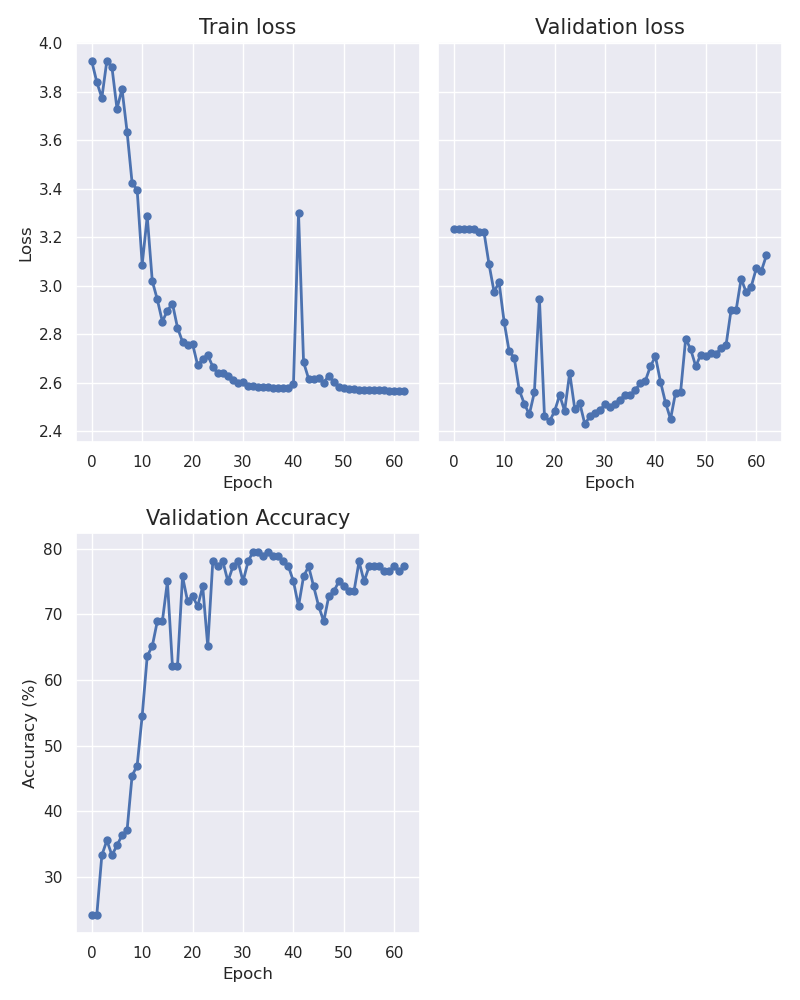

The file beside this chart, header and first rows:
epoch, train_loss, val_loss, accuracy
0, 3.925, 3.235, 24.24
1, 3.839, 3.235, 24.24
2, 3.774, 3.235, 33.33
3, 3.928, 3.235, 35.61
4, 3.901, 3.235, 33.33
5, 3.729, 3.22, 34.85
6, 3.81, 3.222, 36.36
7, 3.635, 3.089, 37.12
8, 3.423, 2.975, 45.45
9, 3.395, 3.014, 46.97
10, 3.087, 2.851, 54.55
11, 3.286, 2.729, 63.64
12, 3.02, 2.704, 65.15
13, 2.943, 2.57, 68.94
14, 2.852, 2.514, 68.94
15, 2.898, 2.47, 75.0
16, 2.927, 2.561, 62.12
17, 2.827, 2.947, 62.12
18, 2.769, 2.463, 75.76
19, 2.754, 2.441, 71.97
20, 2.759, 2.483, 72.73
21, 2.673, 2.549, 71.21
22, 2.698, 2.484, 74.24
23, 2.714, 2.641, 65.15
24, 2.666, 2.493, 78.03
25, 2.639, 2.516, 77.27
26, 2.639, 2.43, 78.03
27, 2.63, 2.462, 75.0
28, 2.613, 2.477, 77.27
29, 2.598, 2.487, 78.03
30, 2.604, 2.511, 75.0
31, 2.589, 2.499, 78.03
32, 2.586, 2.514, 79.55
33, 2.584, 2.529, 79.55
34, 2.582, 2.551, 78.79
35, 2.581, 2.55, 79.55
36, 2.58, 2.57, 78.79
37, 2.578, 2.599, 78.79
38, 2.578, 2.608, 78.03
39, 2.577, 2.667, 77.27
40, 2.596, 2.709, 75.0
41, 3.3, 2.605, 71.21
42, 2.685, 2.518, 75.76
43, 2.617, 2.451, 77.27
44, 2.617, 2.56, 74.24
45, 2.621, 2.564, 71.21
46, 2.601, 2.782, 68.94
47, 2.63, 2.738, 72.73
48, 2.602, 2.668, 73.48
49, 2.584, 2.717, 75.0
50, 2.578, 2.711, 74.24
51, 2.576, 2.724, 73.48
52, 2.574, 2.717, 73.48
53, 2.571, 2.744, 78.03
54, 2.571, 2.755, 75.0
55, 2.569, 2.9, 77.27
56, 2.569, 2.899, 77.27
57, 2.568, 3.029, 77.27
58, 2.569, 2.973, 76.52
59, 2.568, 2.997, 76.52
... 3 more rows
